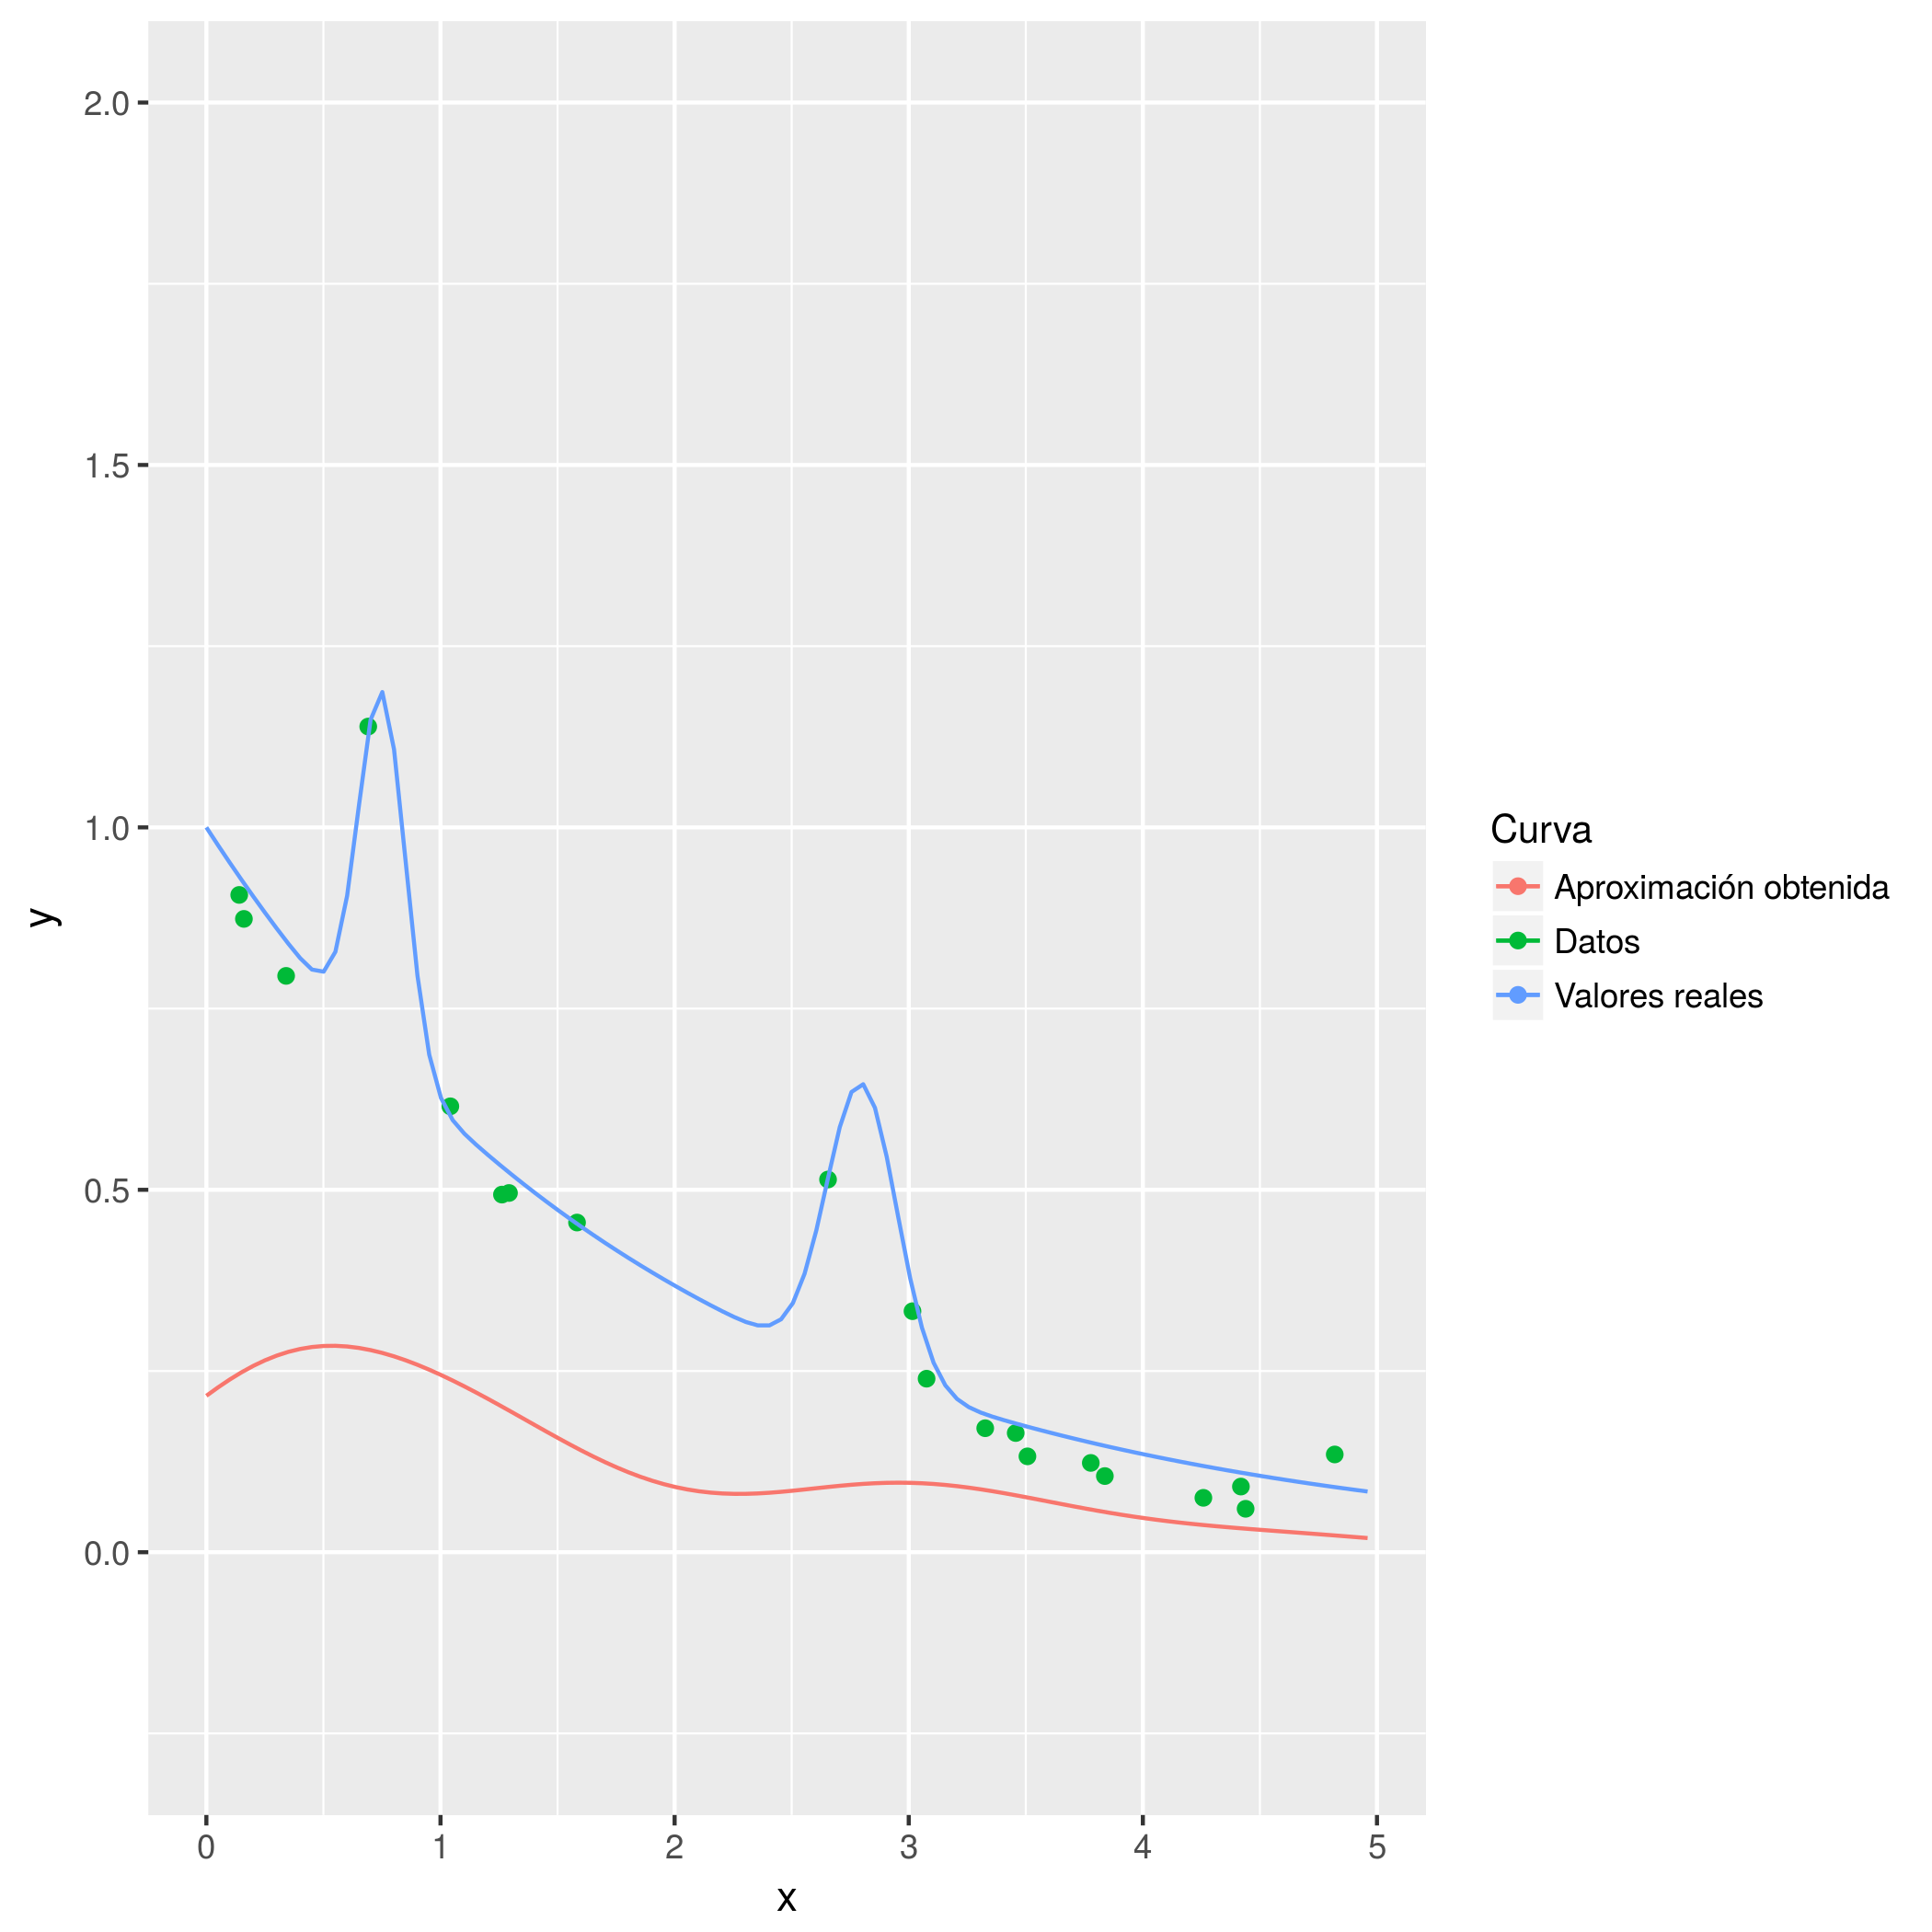

The data file committed next to this chart (first rows):
0.0, 0.2157910609178093
0.0501, 0.2275
0.1002, 0.2383
0.1503, 0.2482
0.2004, 0.2571
0.2505, 0.2648
0.3006, 0.2713
0.3507, 0.2765
0.4008, 0.2804
0.4509, 0.2831
0.501, 0.2845
0.5511, 0.2848
0.6012, 0.2838
0.6513, 0.2818
0.7014, 0.2789
0.7515, 0.2749
0.8016, 0.2702
0.8517, 0.2647
0.9018, 0.2586
0.9519, 0.2518
1.002, 0.2446
1.052, 0.2368
1.102, 0.2287
1.152, 0.2203
1.202, 0.2116
1.252, 0.2027
1.303, 0.1937
1.353, 0.1846
1.403, 0.1754
1.453, 0.1663
1.503, 0.1574
1.553, 0.1486
1.603, 0.1401
1.653, 0.1319
1.703, 0.1242
1.754, 0.1169
1.804, 0.1102
1.854, 0.1041
1.904, 0.09865
1.954, 0.09391
2.004, 0.0899
2.054, 0.08661
2.104, 0.08406
2.154, 0.08222
2.204, 0.08105
2.255, 0.08052
2.305, 0.08055
2.355, 0.08109
2.405, 0.08204
2.455, 0.08333
2.505, 0.08486
2.555, 0.08655
2.605, 0.0883
2.655, 0.09002
2.705, 0.09164
2.756, 0.09307
2.806, 0.09427
2.856, 0.09517
2.906, 0.09573
2.956, 0.09592
3.006, 0.09573
... 39 more rows
